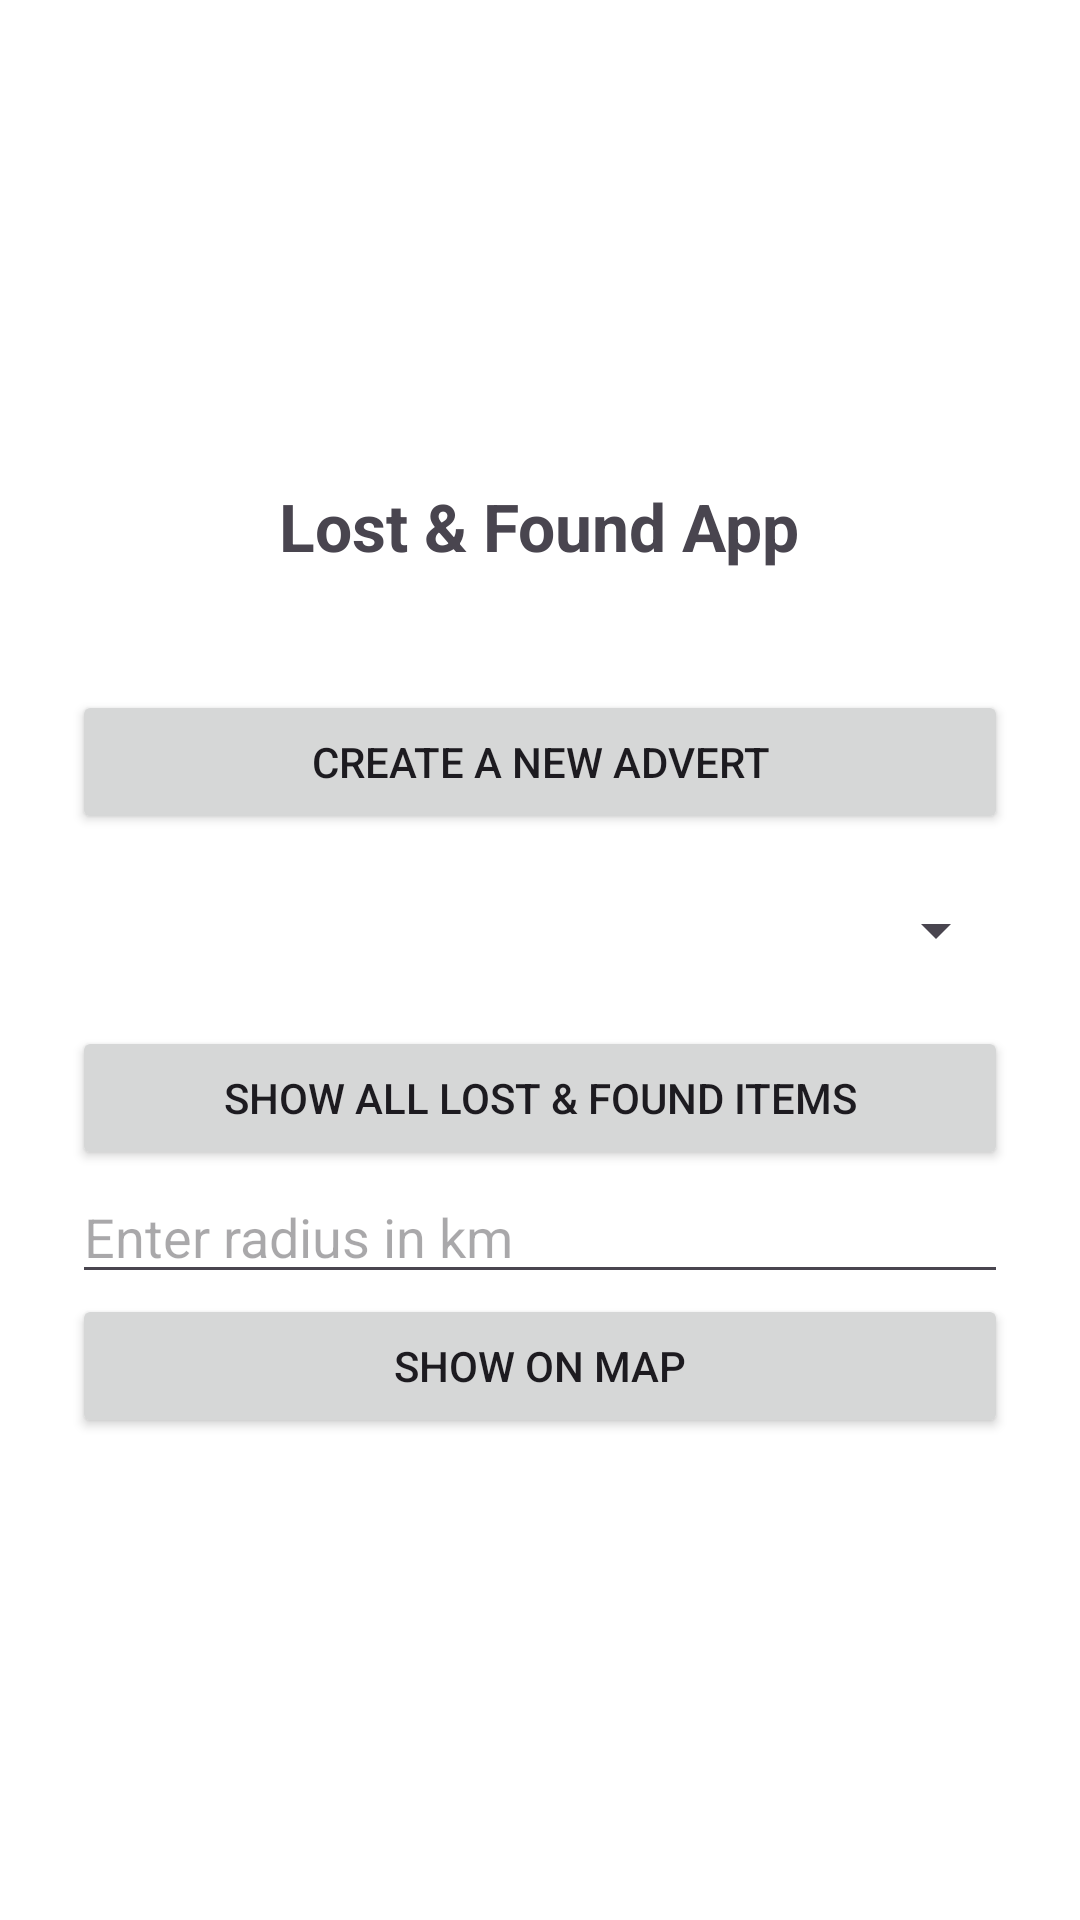

Reconstruct the res/layout file that produces this screen, plus the resources it refers to.
<!-- AndroidManifest.xml: application theme Theme.Lost_and_Found_App -->
<!-- res/layout/activity_main.xml -->
<?xml version="1.0" encoding="utf-8"?>
<LinearLayout xmlns:android="http://schemas.android.com/apk/res/android"
    android:layout_width="match_parent"
    android:layout_height="match_parent"
    android:orientation="vertical"
    android:gravity="center"
    android:padding="24dp"
    android:background="#FFFFFF">

    
    <TextView
        android:id="@+id/txtTitle"
        android:layout_width="wrap_content"
        android:layout_height="wrap_content"
        android:text="Lost &amp; Found App"
        android:textSize="22sp"
        android:textStyle="bold"
        android:layout_marginBottom="40dp" />

    
    <Button
        android:id="@+id/btnCreateAdvert"
        android:layout_width="match_parent"
        android:layout_height="wrap_content"
        android:text="CREATE A NEW ADVERT"
        android:layout_marginBottom="20dp" />

    
    <Spinner
        android:id="@+id/spinnerCategoryFilter"
        android:layout_width="match_parent"
        android:layout_height="wrap_content"
        android:layout_marginBottom="20dp" />

    
    <Button
        android:id="@+id/btnShowItems"
        android:layout_width="match_parent"
        android:layout_height="wrap_content"
        android:text="SHOW ALL LOST &amp; FOUND ITEMS" />

    <EditText
        android:id="@+id/editRadius"
        android:layout_width="match_parent"
        android:layout_height="wrap_content"
        android:hint="Enter radius in km"
        android:inputType="numberDecimal" />

    <Button
        android:id="@+id/btnShowOnMap"
        android:layout_width="match_parent"
        android:layout_height="wrap_content"
        android:text="SHOW ON MAP" />

</LinearLayout>
<!-- resources referenced by this layout -->
<resources>
  <style name="Theme.Lost_and_Found_App" parent="Base.Theme.Lost_and_Found_App" />
  <style name="Base.Theme.Lost_and_Found_App" parent="Theme.Material3.DayNight.NoActionBar">
          
          
      </style>
</resources>
